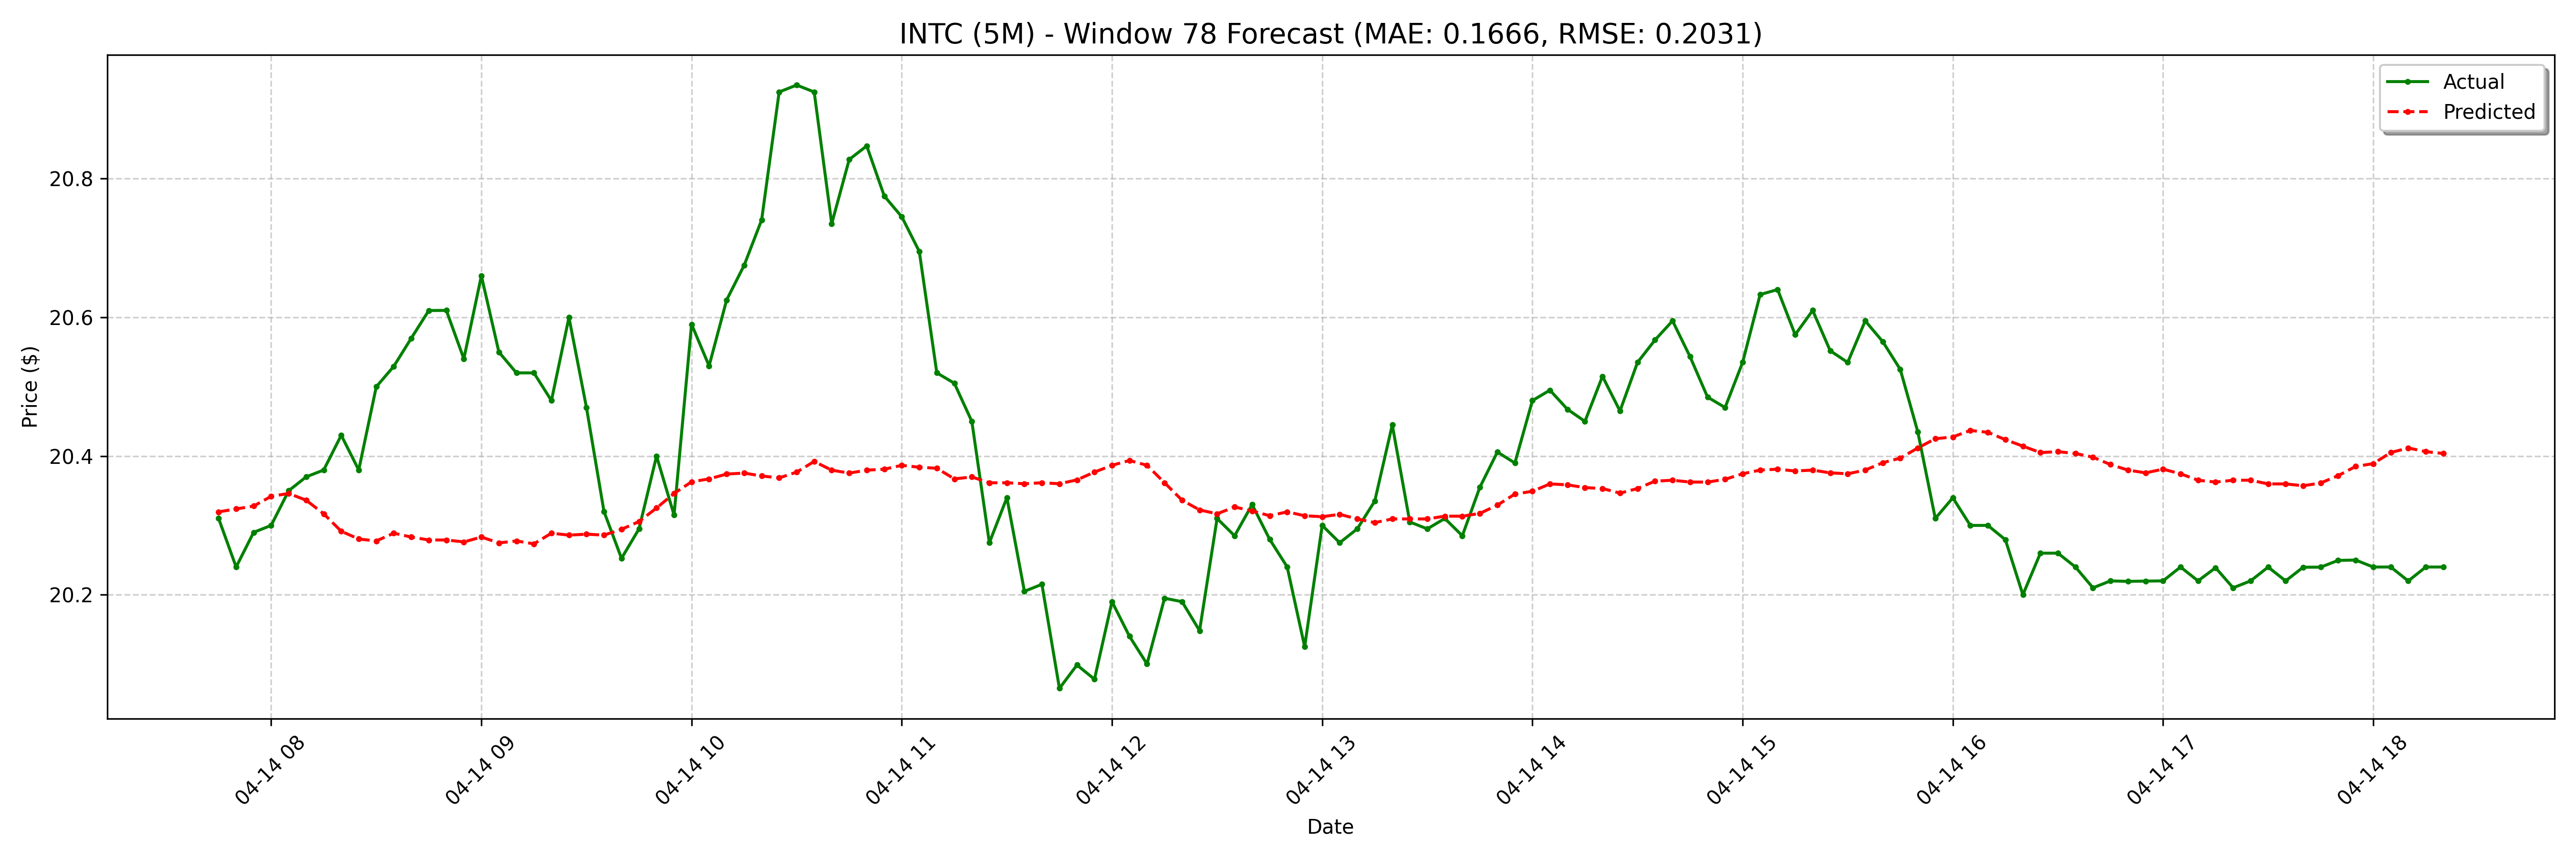

The table this chart was drawn from, first rows:
date, actual, forecast
2025-04-14 07:45:00-04:00, 20.31, 20.32
2025-04-14 07:50:00-04:00, 20.24, 20.32
2025-04-14 07:55:00-04:00, 20.29, 20.33
2025-04-14 08:00:00-04:00, 20.3, 20.34
2025-04-14 08:05:00-04:00, 20.35, 20.35
2025-04-14 08:10:00-04:00, 20.37, 20.34
2025-04-14 08:15:00-04:00, 20.38, 20.32
2025-04-14 08:20:00-04:00, 20.43, 20.29
2025-04-14 08:25:00-04:00, 20.38, 20.28
2025-04-14 08:30:00-04:00, 20.5, 20.28
2025-04-14 08:35:00-04:00, 20.53, 20.29
2025-04-14 08:40:00-04:00, 20.57, 20.28
2025-04-14 08:45:00-04:00, 20.61, 20.28
2025-04-14 08:50:00-04:00, 20.61, 20.28
2025-04-14 08:55:00-04:00, 20.54, 20.28
2025-04-14 09:00:00-04:00, 20.66, 20.28
2025-04-14 09:05:00-04:00, 20.55, 20.27
2025-04-14 09:10:00-04:00, 20.52, 20.28
2025-04-14 09:15:00-04:00, 20.52, 20.27
2025-04-14 09:20:00-04:00, 20.48, 20.29
2025-04-14 09:25:00-04:00, 20.6, 20.29
2025-04-14 09:30:00-04:00, 20.47, 20.29
2025-04-14 09:35:00-04:00, 20.32, 20.29
2025-04-14 09:40:00-04:00, 20.25, 20.29
2025-04-14 09:45:00-04:00, 20.3, 20.31
2025-04-14 09:50:00-04:00, 20.4, 20.33
2025-04-14 09:55:00-04:00, 20.32, 20.35
2025-04-14 10:00:00-04:00, 20.59, 20.36
2025-04-14 10:05:00-04:00, 20.53, 20.37
2025-04-14 10:10:00-04:00, 20.62, 20.37
2025-04-14 10:15:00-04:00, 20.68, 20.38
2025-04-14 10:20:00-04:00, 20.74, 20.37
2025-04-14 10:25:00-04:00, 20.93, 20.37
2025-04-14 10:30:00-04:00, 20.93, 20.38
2025-04-14 10:35:00-04:00, 20.93, 20.39
2025-04-14 10:40:00-04:00, 20.73, 20.38
2025-04-14 10:45:00-04:00, 20.83, 20.38
2025-04-14 10:50:00-04:00, 20.85, 20.38
2025-04-14 10:55:00-04:00, 20.77, 20.38
2025-04-14 11:00:00-04:00, 20.75, 20.39
2025-04-14 11:05:00-04:00, 20.7, 20.38
2025-04-14 11:10:00-04:00, 20.52, 20.38
2025-04-14 11:15:00-04:00, 20.5, 20.37
2025-04-14 11:20:00-04:00, 20.45, 20.37
2025-04-14 11:25:00-04:00, 20.27, 20.36
2025-04-14 11:30:00-04:00, 20.34, 20.36
2025-04-14 11:35:00-04:00, 20.2, 20.36
2025-04-14 11:40:00-04:00, 20.21, 20.36
2025-04-14 11:45:00-04:00, 20.07, 20.36
2025-04-14 11:50:00-04:00, 20.1, 20.37
2025-04-14 11:55:00-04:00, 20.08, 20.38
2025-04-14 12:00:00-04:00, 20.19, 20.39
2025-04-14 12:05:00-04:00, 20.14, 20.39
2025-04-14 12:10:00-04:00, 20.1, 20.39
2025-04-14 12:15:00-04:00, 20.2, 20.36
2025-04-14 12:20:00-04:00, 20.19, 20.34
2025-04-14 12:25:00-04:00, 20.15, 20.32
2025-04-14 12:30:00-04:00, 20.31, 20.32
2025-04-14 12:35:00-04:00, 20.29, 20.33
2025-04-14 12:40:00-04:00, 20.33, 20.32
... 68 more rows
